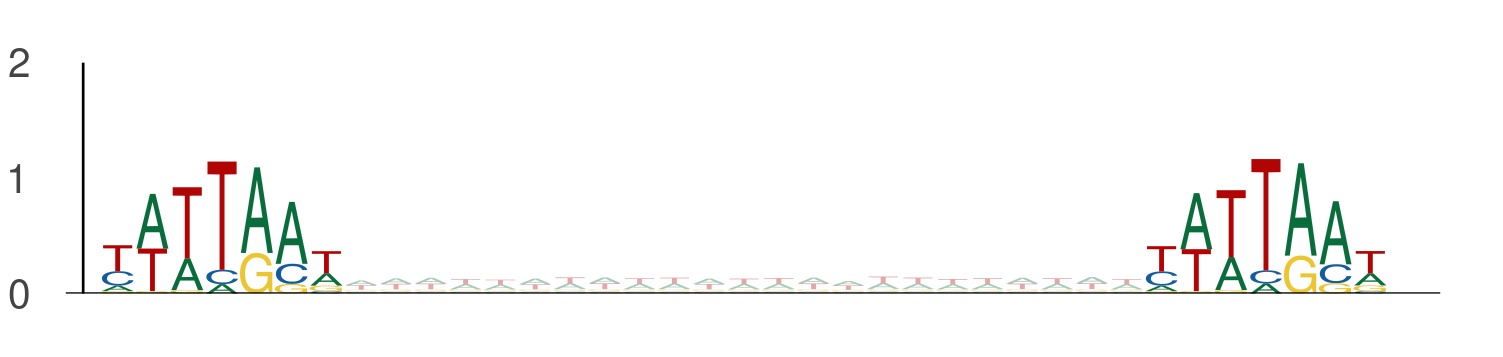

The table this chart was drawn from, first rows:
seq_index, start_position, end_position, is_reversed_complement
12426, 16, 23, 0
12426, 46, 53, 0
2014, 62, 69, 0
2014, 92, 99, 0
2988, 115, 122, 0
2988, 145, 152, 0
58, 25, 32, 0
58, 55, 62, 0
58, 98, 105, 0
58, 128, 135, 0
9151, 55, 62, 0
9151, 85, 92, 0
2919, 89, 96, 0
2919, 119, 126, 0
7709, 13, 20, 0
7709, 43, 50, 0
11774, 83, 90, 0
11774, 113, 120, 0
13270, 80, 87, 0
13270, 110, 117, 0
12702, 106, 113, 0
12702, 136, 143, 0
4050, 63, 70, 0
4050, 93, 100, 0
13949, 5, 12, 0
13949, 35, 42, 0
144, 89, 96, 0
144, 119, 126, 0
5839, 112, 119, 0
5839, 142, 149, 0
5565, 83, 90, 0
5565, 113, 120, 0
5565, 65, 72, 0
5565, 95, 102, 0
13050, 99, 106, 0
13050, 129, 136, 0
6542, 70, 77, 0
6542, 100, 107, 0
6542, 26, 33, 0
6542, 56, 63, 0
411, 20, 27, 0
411, 50, 57, 0
3876, 53, 60, 0
3876, 83, 90, 0
3876, 110, 117, 0
3876, 140, 147, 0
13409, 58, 65, 0
13409, 88, 95, 0
4642, 26, 33, 0
4642, 56, 63, 0
13754, 76, 83, 0
13754, 106, 113, 0
12926, 103, 110, 0
12926, 133, 140, 0
13523, 4, 11, 0
13523, 34, 41, 0
4188, 71, 78, 0
4188, 101, 108, 0
4188, 25, 32, 0
4188, 55, 62, 0
... 4,548 more rows
